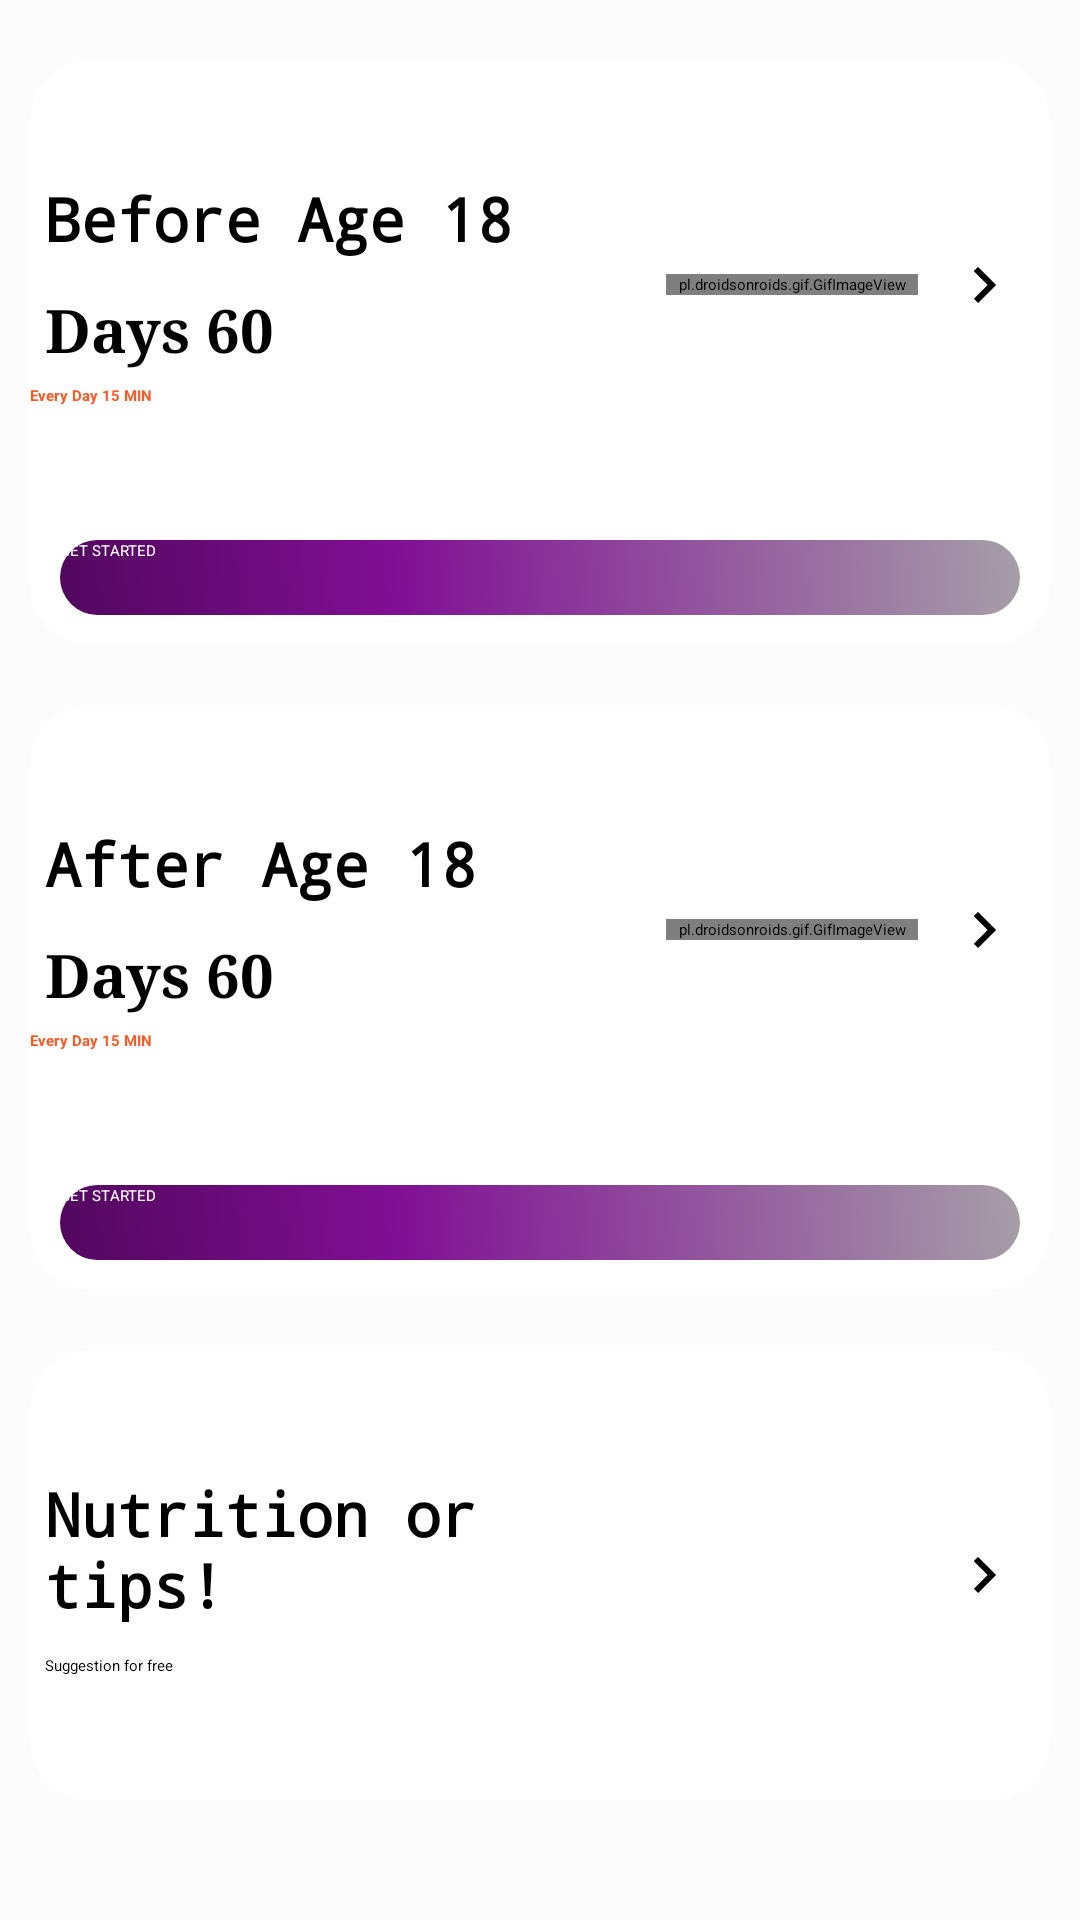

Reconstruct the res/layout file that produces this screen, plus the resources it refers to.
<!-- AndroidManifest.xml: application theme Theme.FitnessTracker -->
<!-- res/layout/activity_main.xml -->
<?xml version="1.0" encoding="utf-8"?>
<LinearLayout xmlns:android="http://schemas.android.com/apk/res/android"
    xmlns:app="http://schemas.android.com/apk/res-auto"
    xmlns:tools="http://schemas.android.com/tools"
    android:id="@+id/main"
    android:layout_width="fill_parent"
    android:layout_height="fill_parent"
    android:background="#22f1eaea"
    android:orientation="vertical"
    tools:context=".MainActivity">

   <androidx.appcompat.widget.Toolbar
       android:id="@+id/toolbar"
       android:layout_width="match_parent"
       android:layout_height="?attr/actionBarSize"
       android:background="@color/color2"
       android:textAlignment="textEnd"
       android:theme="@style/ThemeOverlay.AppCompat.Dark.ActionBar"
       app:title="Fitness Tracker"
       app:titleTextColor="@color/white"
       />

    <ScrollView
        android:layout_width="fill_parent"
        android:layout_height="fill_parent"
        android:scrollbars="none"
        >
    <LinearLayout
        android:layout_width="fill_parent"
        android:layout_height="wrap_content"
        android:layout_marginTop="10dp"
        android:orientation="vertical"
        >

        <LinearLayout
            android:layout_width="fill_parent"
            android:layout_height="wrap_content"
            android:layout_margin="10.0dp"
            android:layout_marginTop="15dp"
            android:background="@drawable/backgroundcrop"
            android:orientation="vertical">

            <LinearLayout
                android:onClick="beforeAge18"
                android:layout_width="fill_parent"
                android:layout_height="150dp"
                android:gravity="center"
                android:layout_gravity="center"
                android:orientation="horizontal">


                <LinearLayout
                    android:layout_width="fill_parent"
                    android:layout_height="wrap_content"
                    android:layout_weight="1.0"
                    android:orientation="vertical"

                    >
                    <TextView
                        android:layout_width="wrap_content"
                        android:layout_height="wrap_content"
                        android:fontFamily="monospace"
                        android:padding="5dp"
                        android:text="Before Age 18"
                        android:textColor="#ff000000"
                        android:textSize="20sp"
                        android:textStyle="bold"
                        tools:ignore="HardcodedText" />

                    <TextView
                        android:layout_width="wrap_content"
                        android:layout_height="wrap_content"
                        android:fontFamily="serif"
                        android:padding="5dp"
                        android:text="Days 60"
                        android:textSize="20sp"
                        android:textStyle="bold"
                        tools:ignore="HardcodedText" />
                    <TextView
                        android:layout_width="wrap_content"
                        android:layout_height="wrap_content"
                        android:text="Every Day 15 MIN"
                        android:textColor="#ffff5722"
                        android:textStyle="bold"

                        />

                </LinearLayout>

                <LinearLayout
                    android:layout_width="fill_parent"
                    android:layout_height="wrap_content"
                    android:layout_weight="2.0"
                    >

                    <pl.droidsonroids.gif.GifImageView
                        android:layout_width="fill_parent"
                        android:layout_height="wrap_content"
                        android:src="@drawable/exersice_1"/>



                </LinearLayout>


                <LinearLayout
                    android:layout_width="wrap_content"
                    android:layout_height="wrap_content"
                    android:layout_weight="0.0"
                    >


                    <ImageView
                        android:layout_width="fill_parent"
                        android:layout_height="wrap_content"
                        android:padding="10dp"
                        android:src="@drawable/arrowright"


                        />


                </LinearLayout>

            </LinearLayout>

            <androidx.appcompat.widget.AppCompatButton
                android:id="@+id/startyog1"
                android:layout_width="fill_parent"
                android:layout_height="wrap_content"
                android:layout_margin="10dp"
                android:background="@drawable/colorbtn"
                android:text="Get Started"
                android:textAllCaps="true"
                android:textColor="#fff"
                tools:ignore="HardcodedText" />

        </LinearLayout>
        <LinearLayout
            android:layout_width="fill_parent"
            android:layout_height="wrap_content"
            android:layout_margin="10.0dp"
            android:layout_marginTop="15dp"
            android:background="@drawable/backgroundcrop"
            android:orientation="vertical">

            <LinearLayout
                android:onClick="AfterAge18"
                android:layout_width="fill_parent"
                android:layout_height="150dp"
                android:gravity="center"
                android:layout_gravity="center"
                android:orientation="horizontal">


                <LinearLayout
                    android:layout_width="fill_parent"
                    android:layout_height="wrap_content"
                    android:layout_weight="1.0"
                    android:orientation="vertical"

                    >
                    <TextView
                        android:layout_width="wrap_content"
                        android:layout_height="wrap_content"
                        android:fontFamily="monospace"
                        android:padding="5dp"
                        android:text="After Age 18"
                        android:textColor="#ff000000"
                        android:textSize="20dp"
                        android:textStyle="bold"/>

                    <TextView
                        android:layout_width="wrap_content"
                        android:layout_height="wrap_content"
                        android:fontFamily="serif"
                        android:padding="5dp"
                        android:text="Days 60"
                        android:textSize="20dp"
                        android:textStyle="bold"
                        />
                    <TextView
                        android:layout_width="wrap_content"
                        android:layout_height="wrap_content"
                        android:text="Every Day 15 MIN"
                        android:textColor="#ffff5722"
                        android:textStyle="bold"

                        />

                </LinearLayout>

                <LinearLayout
                    android:layout_width="fill_parent"
                    android:layout_height="wrap_content"
                    android:layout_weight="2.0"
                    >

                    <pl.droidsonroids.gif.GifImageView
                        android:layout_width="fill_parent"
                        android:layout_height="wrap_content"
                        android:src="@drawable/exersice_2"/>



                </LinearLayout>


                <LinearLayout
                    android:layout_width="wrap_content"
                    android:layout_height="wrap_content"
                    android:layout_weight="0.0"
                    >


                    <ImageView
                        android:layout_width="fill_parent"
                        android:layout_height="wrap_content"
                        android:padding="10dp"
                        android:src="@drawable/arrowright"


                        />


                </LinearLayout>

            </LinearLayout>

            <androidx.appcompat.widget.AppCompatButton
                android:id="@+id/start2"
                android:layout_width="fill_parent"
                android:layout_height="wrap_content"
                android:layout_margin="10dp"
                android:background="@drawable/colorbtn"
                android:text="Get Started"
                android:textAllCaps="true"
                android:textColor="#fff"
                tools:ignore="HardcodedText" />

        </LinearLayout>
        <LinearLayout
            android:onClick="food"
            android:layout_width="fill_parent"
            android:layout_height="wrap_content"
            android:layout_margin="10dp"
            android:layout_marginTop="15dp"
            android:background="@drawable/backgroundcrop"
            android:orientation="vertical">



            <LinearLayout
                android:layout_width="fill_parent"
                android:layout_height="150dp"
                android:layout_gravity="center"
                android:gravity="center"
                android:orientation="horizontal">

                <LinearLayout
                    android:layout_width="fill_parent"
                    android:layout_height="wrap_content"
                    android:layout_weight="1.0"
                    android:orientation="vertical"
                    >

                    <TextView
                        android:layout_width="wrap_content"
                        android:layout_height="wrap_content"
                        android:fontFamily="monospace"
                        android:padding="5dp"
                        android:text="Nutrition or tips!"
                        android:textColor="#ff000000"
                        android:textSize="20dp"
                        android:textStyle="bold"
                        tools:ignore="HardcodedText" />

                    <TextView
                        android:layout_width="wrap_content"
                        android:layout_height="wrap_content"
                        android:padding="5dp"
                        android:text="Suggestion for free"/>


                </LinearLayout>

                <LinearLayout
                    android:layout_width="fill_parent"
                    android:layout_height="wrap_content"
                    android:layout_weight="2">
                    <ImageView
                        android:layout_width="fill_parent"
                        android:layout_height="wrap_content"
                        android:src="@drawable/food"
                        />


                </LinearLayout>
               <LinearLayout
                   android:layout_width="wrap_content"
                   android:layout_height="wrap_content"
                   android:layout_weight="0.0"
                   >

                   <ImageView
                       android:layout_width="fill_parent"
                       android:layout_height="wrap_content"
                       android:padding="10dp"
                       android:src="@drawable/arrowright"/>

               </LinearLayout>






            </LinearLayout>

        </LinearLayout>
        <LinearLayout
            android:layout_width="match_parent"
            android:layout_height="match_parent"
            android:orientation="vertical"
            >

            <FrameLayout
                android:layout_width="match_parent"
                android:layout_height="wrap_content"
                android:id="@+id/fl_adplaceholder"
                >



            </FrameLayout>
        </LinearLayout>

    </LinearLayout>
    </ScrollView>
    
    
</LinearLayout>
<!-- resources referenced by this layout -->
<resources>
  <color name="color2">#34023C</color>
  <color name="white">#FFFFFFFF</color>
  <!-- drawable arrowright (drawable) -->
  <?xml version="1.0" encoding="utf-8"?>
  <vector android:autoMirrored="true" android:height="24dp"
  android:tint="#000000" android:viewportHeight="24"
  android:viewportWidth="24" android:width="24dp" xmlns:android="http://schemas.android.com/apk/res/android">
  <path android:fillColor="@android:color/white" android:pathData="M8.59,16.59L13.17,12 8.59,7.41 10,6l6,6 -6,6 -1.41,-1.41z"/>
  </vector>
  <!-- drawable backgroundcrop (drawable) -->
  <?xml version="1.0" encoding="utf-8"?>
  <shape xmlns:android="http://schemas.android.com/apk/res/android">
  
  
      <corners android:radius="20.0dp"/>
  
      <gradient android:startColor="#FFF"
          android:endColor="#fff"
          android:angle="0.0"/>
  
  </shape>
  <!-- drawable colorbtn (drawable) -->
  <?xml version="1.0" encoding="utf-8"?>
  <shape xmlns:android="http://schemas.android.com/apk/res/android"
      android:shape="rectangle">
  
      <corners android:radius="50dp"/>
      <gradient
          android:angle="45"
          android:centerColor="#800F94"
          android:centerX="35%"
          android:endColor="#A69EA8"
          android:startColor="#52075F"
          android:type="linear"
          />
  
      <padding android:bottom="0dp"
          android:left="0dp"
          android:right="0dp"
          android:top="0dp"/>
      <size
          android:width="150dp"
          android:height="25dp" />
  
  </shape>
</resources>
